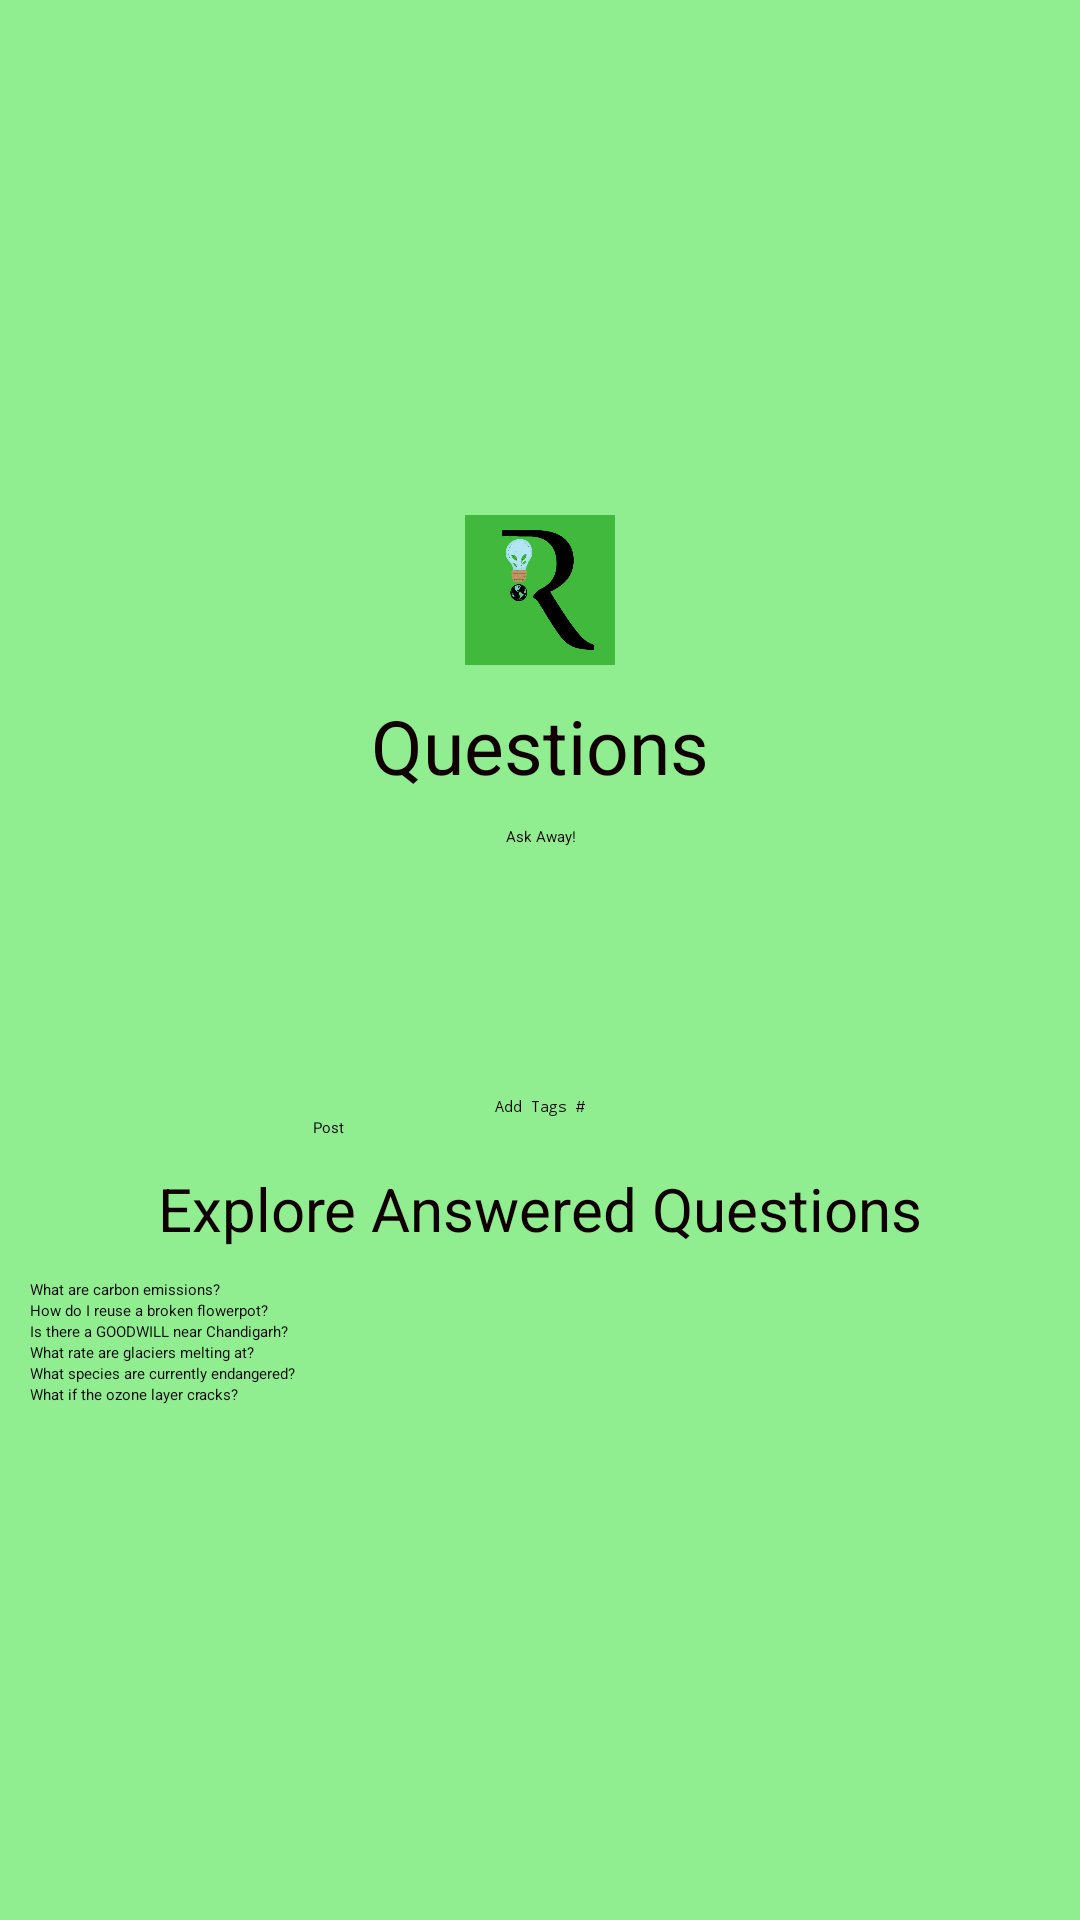

The Android layout XML behind this screen, and the referenced resources:
<!-- AndroidManifest.xml: application theme Theme.Final_App -->
<!-- res/layout/layout_question.xml -->
<?xml version="1.0" encoding="utf-8"?>
<androidx.constraintlayout.widget.ConstraintLayout xmlns:android="http://schemas.android.com/apk/res/android"
    android:layout_width="match_parent"
    android:layout_height="match_parent">

    <LinearLayout
        android:id="@+id/ll_main_layout"
        android:layout_width="match_parent"
        android:layout_height="match_parent"
        android:gravity="center"
        android:background="#90EE90"
        android:padding="10dp"
        android:orientation="vertical">

        <ImageView
            android:layout_width="50dp"
            android:layout_height="50dp"
            android:src="@drawable/pic_8"/>

        <TextView
            android:layout_width="wrap_content"
            android:layout_height="wrap_content"
            android:padding="10dp"
            android:text="Questions"
            android:textColor="#100"
            android:textSize="25dp" />

        <EditText
            android:id="@+id/et_user_name"
            android:layout_width="match_parent"
            android:layout_height="90dp"
            android:hint="Ask Away!"
            android:textAlignment="center"
            android:textColor="#100"
            android:textColorHint="#100" />

        <EditText
            android:id="@+id/et_password"
            android:layout_width="match_parent"
            android:layout_height="wrap_content"
            android:hint="Add Tags #"
            android:inputType="textPassword"
            android:textAlignment="center"
            android:textColor="#6bfff7"
            android:textColorHint="#100" />

        <Button
            android:layout_width="151dp"
            android:layout_height="wrap_content"
            android:clickable="true"
            android:text="Post" />

        <TextView
            android:layout_width="wrap_content"
            android:layout_height="wrap_content"
            android:padding="10dp"
            android:text="Explore Answered Questions"
            android:textColor="#100"
            android:textSize="20dp" />



        <Button
            android:layout_width="340dp"
            android:layout_height="wrap_content"
            android:clickable="true"
            android:text="What are carbon emissions?" />

        <Button
            android:layout_width="340dp"
            android:layout_height="wrap_content"
            android:clickable="true"
            android:text="How do I reuse a broken flowerpot?" />

        <Button
            android:layout_width="340dp"
            android:layout_height="wrap_content"
            android:clickable="true"
            android:text="Is there a GOODWILL near Chandigarh?" />

        <Button
            android:layout_width="340dp"
            android:layout_height="wrap_content"
            android:clickable="true"
            android:text="What rate are glaciers melting at?" />

        <Button
            android:layout_width="340dp"
            android:layout_height="wrap_content"
            android:clickable="true"
            android:text="What species are currently endangered?" />

        <Button
            android:layout_width="340dp"
            android:layout_height="wrap_content"
            android:clickable="true"
            android:text="What if the ozone layer cracks?" />








    </LinearLayout>


</androidx.constraintlayout.widget.ConstraintLayout>
<!-- resources referenced by this layout -->
<resources>
  <!-- drawable pic_8: png bitmap (drawable, 31501 bytes) -->
</resources>
